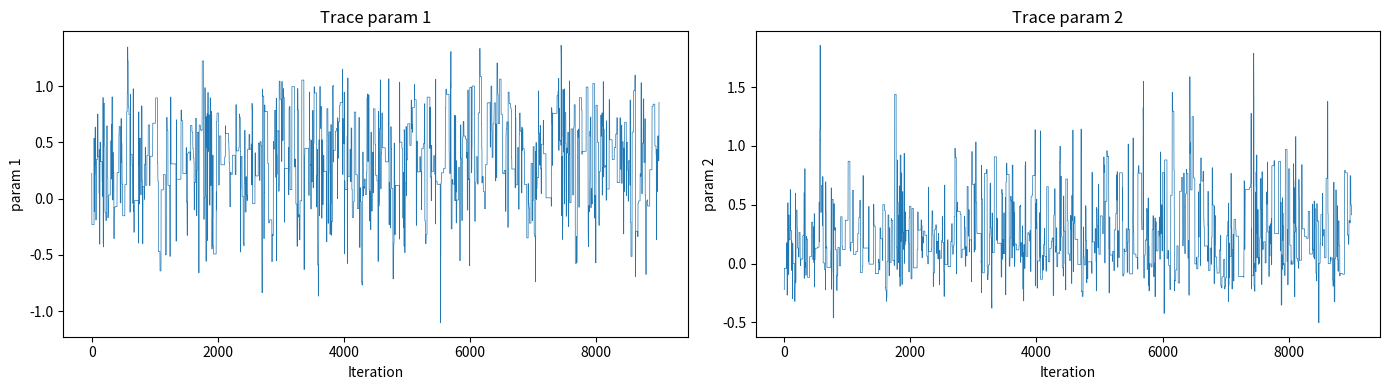

This figure's Python source:
%matplotlib inline
import numpy as np
import matplotlib.pyplot as plt
from scipy.stats import norm, multivariate_normal as mvn, poisson
np.random.seed(42)

# Reusable helpers
sigmoid  = lambda a: 1.0 / (1.0 + np.exp(-a))
softmax  = lambda f: np.exp(f - np.max(f)) / np.sum(np.exp(f - np.max(f)))
log_npdf = lambda x, m, v: -0.5*np.log(2*np.pi*v) - 0.5*(x-m)**2/v
npdf     = lambda x, m, v: np.exp(log_npdf(x, m, v))
log_ber  = lambda y, p: y*np.log(np.clip(p,1e-12,1)) + (1-y)*np.log(np.clip(1-p,1e-12,1))
entropy  = lambda p: -np.sum(p[p>0] * np.log(p[p>0]))
print("Helpers loaded.")


# ── INPUTS ──────────────────────────────────────────────────────────────────
A       = np.array([[0.,1.],[1.,0.]])   # linear map in z = Ax + b + n1
b       = np.array([1., 1.])            # offset
Sigma1  = 0.5 * np.eye(2)              # noise cov of z  (1/2 * I in exam)
Sigma_x = np.eye(2)                    # prior cov of x
mu_x    = np.zeros(2)                  # prior mean of x
z_obs   = np.array([2., 3.])           # observed z value

# ── CALCULATION ──────────────────────────────────────────────────────────────
S_inv = np.linalg.inv(Sigma_x) + A.T @ np.linalg.inv(Sigma1) @ A
S     = np.linalg.inv(S_inv)
m     = S @ (A.T @ np.linalg.inv(Sigma1) @ (z_obs - b)
             + np.linalg.inv(Sigma_x) @ mu_x)

print("p(x|z) = N(x | m, S)")
print(f"  Posterior precision S_inv = {np.round(S_inv,4)}")
print(f"  Posterior covariance S    = {np.round(S,4)}")
print(f"  Posterior mean m          = {np.round(m,4)}")


# ── INPUTS ──────────────────────────────────────────────────────────────────
A2       = np.array([[0.,1.],[1.,0.]])   # x -> z
b2       = np.array([1., 1.])
Sigma_x2 = np.eye(2)                    # prior cov of x
mu_x2    = np.zeros(2)                  # prior mean of x
Sigma1b  = 0.5 * np.eye(2)             # noise cov of z
W2       = np.array([[1.,1.],[1.,0.]]) # z -> y
Sigma2   = 0.5 * np.eye(2)             # noise cov of y

# ── CALCULATION ──────────────────────────────────────────────────────────────
# p(z): marginalise x
mu_z    = A2 @ mu_x2 + b2
Sigma_z = Sigma1b + A2 @ Sigma_x2 @ A2.T

# p(y): marginalise z
mu_y    = W2 @ mu_z
Sigma_y = Sigma2 + W2 @ Sigma_z @ W2.T

print("p(z) = N(z | mu_z, Sigma_z)")
print(f"  mu_z    = {np.round(mu_z, 4)}")
print(f"  Sigma_z = {np.round(Sigma_z, 4)}")
print()
print("p(y) = N(y | mu_y, Sigma_y)")
print(f"  mu_y    = {np.round(mu_y, 4)}")
print(f"  Sigma_y = {np.round(Sigma_y, 4)}")


# ── INPUTS ──────────────────────────────────────────────────────────────────
x_data = np.array([0., 1., 2., 4., 5.])
y_data = np.array([1., 0.5, -0.1, -0.9, 1.1])
alpha  = 1/2           # prior precision  (prior variance = 1/alpha = 2)
sigma  = 1/5           # noise std dev
x_star = 3.0           # prediction point

# Feature map — change to match your exam (linear, polynomial, etc.)
phi    = lambda x: np.array([1, x, x**2, x**3])   # degree-3 polynomial
Phi    = np.vstack([phi(xi) for xi in x_data])      # N x D design matrix

# ── CALCULATION ──────────────────────────────────────────────────────────────
D      = Phi.shape[1]
w_MLE  = np.linalg.solve(Phi.T @ Phi, Phi.T @ y_data)
S_inv  = alpha*np.eye(D) + (1/sigma**2)*Phi.T@Phi
S_post = np.linalg.inv(S_inv)
m_post = (1/sigma**2) * S_post @ Phi.T @ y_data

phi_s     = phi(x_star)
pred_mean = m_post @ phi_s
epi_var   = phi_s @ S_post @ phi_s
pred_var  = epi_var + sigma**2

print(f"w_MLE  = {np.round(w_MLE, 2)}")
print(f"m_post = {np.round(m_post, 2)}")
print()
print(f"p(f*|y, x*={x_star}) = N(f*| {pred_mean:.4f}, {epi_var:.4f})")
print(f"p(y*|y, x*={x_star}) = N(y*| {pred_mean:.4f}, {pred_var:.4f})")
print(f"  Epistemic var (from w) = {epi_var:.4f}")
print(f"  Aleatoric var (noise)  = {sigma**2:.4f}")


# ── INPUTS ──────────────────────────────────────────────────────────────────
x_gp     = np.array([-2.17, 1.99, 0.57, -3.01, -1.16, 3.30, -4.85, -0.86])
y_gp     = np.array([ 0.88, 0.46,-0.06,  0.98,  0.45, 0.88, -0.66,  0.05])
kappa    = 0.7               # kernel amplitude (kappa^2 = prior variance)
ell      = 0.5*np.sqrt(2)   # lengthscale
sigma_gp = 0.2              # noise std dev
x_star_gp= 1.0              # prediction point

# ── CALCULATION ──────────────────────────────────────────────────────────────
N_gp = len(x_gp)
K_gp = kappa**2 * np.exp(-0.5*(x_gp[:,None]-x_gp[None,:])**2/ell**2) + 1e-8*np.eye(N_gp)
C_gp = K_gp + sigma_gp**2 * np.eye(N_gp)     # C = K + sigma^2 * I

k_s  = kappa**2 * np.exp(-0.5*(x_star_gp - x_gp)**2/ell**2)   # cross-cov (N,)
k_ss = kappa**2                                                  # k(x*,x*) = kappa^2

# Posterior of f* and y*
mu_f   = k_s @ np.linalg.solve(C_gp, y_gp)
var_f  = k_ss - k_s @ np.linalg.solve(C_gp, k_s)
var_y  = var_f + sigma_gp**2

# Log marginal likelihood via Cholesky
L_gp   = np.linalg.cholesky(C_gp)
v_gp   = np.linalg.solve(L_gp, y_gp)
log_ml = -0.5*N_gp*np.log(2*np.pi) - np.sum(np.log(np.diag(L_gp))) - 0.5*np.dot(v_gp,v_gp)

print(f"Prior predictive: p(y*|x*={x_star_gp}) = N(y*| 0, {k_ss+sigma_gp**2:.4f})")
print(f"  k(x*,x*) = kappa^2 = {k_ss:.4f},  sigma^2 = {sigma_gp**2:.4f}")
print()
print(f"Posterior of f*:  N(f*| {mu_f:.4f}, {var_f:.4f})")
print(f"Posterior of y*:  N(y*| {mu_f:.4f}, {var_y:.4f})")
print(f"Log marginal likelihood = {log_ml:.2f}")


# ── GP posterior at ALL training points p(f|y,x) ─────────────────────────
post_mean_f = K_gp @ np.linalg.solve(C_gp, y_gp)
post_cov_f  = K_gp - K_gp @ np.linalg.solve(C_gp, K_gp)

print("GP Posterior p(f|y,x) = N(f | m_post, K_post)")
print(f"  m_post (posterior mean at training points):  {np.round(post_mean_f,2)}")
print(f"  Posterior variances (diagonal of K_post):    {np.round(np.diag(post_cov_f),4)}")
print()

# ── Custom kernel covariance vector (e.g. k2 from 2024 exam) ─────────────
c1, c2  = 1.0, 1.0
ell2    = 1.0/np.sqrt(2)
xstar_k = -1.0

def k2(xi, xs, c1, c2, ell):
    return c1*(1 + np.abs(xi-xs)/(2*ell**2))**(-1) + c2*xi*xs

cov_k2 = np.array([k2(xi, xstar_k, c1, c2, ell2) for xi in x_gp])
print(f"Prior covariance cov(f, f*) for x*={xstar_k} using k2:")
print(np.round(cov_k2, 2))


# ── INPUTS ──────────────────────────────────────────────────────────────────
x_gpc   = np.array([[1.],[2.],[3.]])    # training inputs (N x 1)
x_star_c= np.array([[4.]])             # test point (1 x 1)

# Laplace approximation (given on exam)
m_lap = np.array([1.56, 0.84, -0.32])
S_lap = np.array([[2.69,1.46,0.42],[1.46,1.78,1.2],[0.42,1.2,2.13]])

# Kernel — change to your exam kernel
def kernel_gpc(x1, x2):
    dist_sq = (x1 - x2.T)**2
    return 5.0 * (1.0 + np.exp(-0.25 * dist_sq))

# ── CALCULATION ──────────────────────────────────────────────────────────────
K_c   = kernel_gpc(x_gpc, x_gpc) + 1e-8*np.eye(len(x_gpc))
k_vec = kernel_gpc(x_star_c, x_gpc).T    # (N,1)
k_ss_c= kernel_gpc(x_star_c, x_star_c)[0,0]

Kinv_k     = np.linalg.solve(K_c, k_vec)
mu_fstar_c = (k_vec.T @ np.linalg.solve(K_c, m_lap))[0]
var_fstar_c= k_ss_c - (Kinv_k.T @ (K_c - S_lap) @ Kinv_k)[0,0]
probit_arg  = mu_fstar_c / np.sqrt(8/np.pi + var_fstar_c)
p_y1_c      = norm.cdf(probit_arg)

print(f"Prior variance k(x*,x*) = {k_ss_c:.4f}")
print(f"Prior predictive p(y*=0|x*) = 0.5  (zero-mean GP is symmetric)")
print()
print(f"Posterior of f*:  N(f*| {mu_fstar_c:.4f}, {var_fstar_c:.4f})")
print(f"Probit approx:    p(y*=1|y,x*) = Phi({probit_arg:.4f}) = {p_y1_c:.4f}")


# ── INPUTS ──────────────────────────────────────────────────────────────────
X_bc     = np.array([[0.,0.],[1.,1.]])  # design matrix rows are x_n
y_bc     = np.array([0., 1.])
lam_bc   = 1/4                          # prior precision
w_MAP_bc = 0.74077439*np.array([1.,1.]) # given MAP (or compute via scipy.optimize)
x_star_bc= np.array([0., 1.])          # test input

# ── CALCULATION ──────────────────────────────────────────────────────────────
# Plug-in prediction
p_plugin_bc = sigmoid(w_MAP_bc @ x_star_bc)
print(f"Plug-in: p(y*=1|y,x*) = sigma({w_MAP_bc @ x_star_bc:.4f}) = {p_plugin_bc:.4f}")

# Log joint at w_MAP
p_pred_bc   = sigmoid(X_bc @ w_MAP_bc)
log_p_bc    = (np.sum(log_npdf(w_MAP_bc, 0, 1/lam_bc))
               + np.sum(log_ber(y_bc, p_pred_bc)))
print(f"log p(y, w_MAP) = {log_p_bc:.4f}")

# Hessian
diag_S_bc    = p_pred_bc * (1 - p_pred_bc)
H_bc         = -X_bc.T @ np.diag(diag_S_bc) @ X_bc - lam_bc*np.eye(X_bc.shape[1])
S_laplace_bc = -np.linalg.inv(H_bc)
print(f"Hessian H  = {np.round(H_bc,4)}")
print(f"Laplace S  = {np.round(S_laplace_bc,4)}")

# Posterior of f* and probit
mu_f_bc  = w_MAP_bc @ x_star_bc
var_f_bc = x_star_bc @ S_laplace_bc @ x_star_bc
p_ystar_bc = norm.cdf(mu_f_bc / np.sqrt(8/np.pi + var_f_bc))
print(f"p(f*|y,x*) = N(f*| {mu_f_bc:.4f}, {var_f_bc:.4f})")
print(f"Probit approx: p(y*=1|y,x*) = {p_ystar_bc:.4f}")


# ── INPUTS ──────────────────────────────────────────────────────────────────
W_MAP_mc  = np.array([[-0.5,-2.0],[3.0,0.0],[1.0,1.0]])  # K x D weight matrix
phi_mc    = lambda x: np.array([1., x])                   # feature map
x_star_mc = -1.0                                          # test point
# Posterior weight samples (from variational approx or MCMC)
W_samples_mc = [
    np.array([[-0.15,-1.92],[3.2,0.45],[1.37,0.80]]),
    np.array([[-0.31,-2.03],[2.98,0.08],[1.03,1.29]]),
    np.array([[-0.35,-1.98],[3.09,0.07],[1.30,0.96]]),
]
# Predictive distribution to analyse
p_dist_mc = np.array([0.00, 0.27, 0.73])

# ── CALCULATION ──────────────────────────────────────────────────────────────
phi_s_mc    = phi_mc(x_star_mc)
p_plugin_mc = softmax(W_MAP_mc @ phi_s_mc)
p_mc_mean   = np.mean([softmax(Wi @ phi_s_mc) for Wi in W_samples_mc], axis=0)

print("Plug-in (MAP) prediction:")
for k,p in enumerate(p_plugin_mc): print(f"  p(y*={k+1}) = {p:.4f}")

print("MC estimate (average over samples):")
for k,p in enumerate(p_mc_mean): print(f"  p(y*={k+1}) = {p:.4f}")

print(f"For p = {p_dist_mc}:")
print(f"  Confidence = {np.max(p_dist_mc):.4f}")
print(f"  Entropy    = {entropy(p_dist_mc):.4f}")


# ── INPUTS ──────────────────────────────────────────────────────────────────
# Read from the grid table in the exam figure: (w1, w2, probability)
grid = np.array([
    (0.5, 0.2, 0.12), (0.5, 0.3, 0.09),
    (0.6, 0.1, 0.12), (0.6, 0.2, 0.20), (0.6, 0.3, 0.12),
    (0.7, 0.1, 0.23), (0.7, 0.2, 0.12),
])
sigma2_grid  = 0.5    # likelihood noise variance
y_star_grid  = 4.0    # observed y*
x_star_grid  = 4.0    # test input x*

# Model function — change to your exam
f_grid = lambda w1, w2, x: np.exp(w1 + w2*x)

# ── CALCULATION ──────────────────────────────────────────────────────────────
w1s, w2s, probs = grid[:,0], grid[:,1], grid[:,2]
print(f"Probabilities sum to {probs.sum():.4f}")

E_w1  = np.sum(w1s * probs);  V_w1 = np.sum((w1s-E_w1)**2 * probs)
E_w2  = np.sum(w2s * probs);  V_w2 = np.sum((w2s-E_w2)**2 * probs)
print(f"E[w1] = {E_w1:.4f},  Var[w1] = {V_w1:.4f},  Std[w1] = {np.sqrt(V_w1):.4f}")
print(f"E[w2] = {E_w2:.4f},  Var[w2] = {V_w2:.4f}")

post_pred = np.sum([npdf(y_star_grid, f_grid(w1,w2,x_star_grid), sigma2_grid)*p
                    for w1,w2,p in grid])
print(f"p(y*={y_star_grid}|y, x*={x_star_grid}) = {post_pred:.4f}")


# ── INPUTS ──────────────────────────────────────────────────────────────────
m_mix    = np.array([1., 1.])           # mixture centre
tau2_mix = 1.0                          # prior variance
X_mix    = np.array([[1.,0.5],[-1.,1.]])# design matrix
y_mix    = np.array([1., 0.])           # observations
sigma2_mix = 1.0                        # likelihood noise variance
theta_ev = np.array([0., 0.])          # point to evaluate

# ── CALCULATION ──────────────────────────────────────────────────────────────
D_mix = len(m_mix)
prior_mix = lambda t: (0.5*mvn.pdf(t,-m_mix,tau2_mix*np.eye(D_mix))
                     + 0.5*mvn.pdf(t, m_mix,tau2_mix*np.eye(D_mix)))
C_mix    = tau2_mix*X_mix@X_mix.T + sigma2_mix*np.eye(len(y_mix))
evidence = 0.5*mvn.pdf(y_mix,-X_mix@m_mix,C_mix) + 0.5*mvn.pdf(y_mix,X_mix@m_mix,C_mix)

p_prior = prior_mix(theta_ev)
p_lik   = mvn.pdf(y_mix, X_mix@theta_ev, sigma2_mix*np.eye(len(y_mix)))
p_post  = p_lik * p_prior / evidence

print(f"Prior p(theta={theta_ev})         = {p_prior:.4f}")
print(f"Likelihood p(y|theta={theta_ev}) = {p_lik:.4f}")
print(f"Marginal likelihood p(y)          = {evidence:.4f}")
print(f"Posterior p(theta={theta_ev}|y)  = {p_post:.4f}")
print(f"  (Bayes rule: {p_lik:.4f} * {p_prior:.4f} / {evidence:.4f})")


# ── INPUTS ──────────────────────────────────────────────────────────────────
sigma2_s = 1.0    # base noise (s=0 component variance)
tau2_s   = 2.0    # extra variance when s=1
p_s1     = 1/4    # P(s=1)
mu_v     = 1.0    # prior mean of v
var_v    = 1.0    # prior variance of v
y_eval   = 1.5    # y value to evaluate

# ── CALCULATION ──────────────────────────────────────────────────────────────
# p(y|v) = (1-p)*N(y|v, sigma2) + p*N(y|v, sigma2+tau2)
# After integrating out v: marginal variances add
var_marg_s0 = sigma2_s + var_v
var_marg_s1 = sigma2_s + tau2_s + var_v

py_s0 = norm.pdf(y_eval, mu_v, np.sqrt(var_marg_s0))
py_s1 = norm.pdf(y_eval, mu_v, np.sqrt(var_marg_s1))
py    = (1-p_s1)*py_s0 + p_s1*py_s1
ps1_given_y = p_s1 * py_s1 / py

print(f"p(y|v) = {1-p_s1:.2f}*N(y|v,{sigma2_s}) + {p_s1:.2f}*N(y|v,{sigma2_s+tau2_s})")
print(f"p(y)   = {1-p_s1:.2f}*N(y|{mu_v},{var_marg_s0}) + {p_s1:.2f}*N(y|{mu_v},{var_marg_s1})")
print(f"       = {py:.4f}  at y={y_eval}")
print()
print(f"p(s=1|y={y_eval}) = {p_s1:.2f}*N({y_eval}|{mu_v},{var_marg_s1:.1f}) / p(y)")
print(f"                  = {p_s1*py_s1:.4f} / {py:.4f} = {ps1_given_y:.4f}")


# ── INPUTS ──────────────────────────────────────────────────────────────────
mu_vi = np.array([-0.82,  2.37, -0.88,  0.37])  # variational means
v_vi  = np.array([ 0.38,  0.19,  0.13,  0.09])  # variational variances (NOT std)
D_vi  = len(mu_vi)
k_param = 1   # which parameter for CI (0-indexed)

# For product-likelihood ELBO term y ~ N(w1*w2, sigma2)
m1_vi, m2_vi = -1.0, 1.0
v1_vi, v2_vi =  1.0, 1.0
y_vi, sigma2_vi = 1.0, 1.0

# ── CALCULATION ──────────────────────────────────────────────────────────────
H_vi = 0.5 * np.sum(np.log(2*np.pi*np.e*v_vi))
print(f"Entropy H[q] = {H_vi:.4f}")
print(f"  Per-dim contributions: {np.round(0.5*np.log(2*np.pi*np.e*v_vi),4)}")
print()

# Credibility intervals
z_vals = {80: 1.282, 90: 1.645, 95: 1.960, 99: 2.576}
print(f"Credibility intervals for mu_{k_param} = {mu_vi[k_param]}, v_{k_param} = {v_vi[k_param]}:")
for pct, z in z_vals.items():
    lo, hi = mu_vi[k_param] - z*np.sqrt(v_vi[k_param]), mu_vi[k_param] + z*np.sqrt(v_vi[k_param])
    print(f"  {pct}% CI: [{lo:.4f}, {hi:.4f}]  (z={z})")
print()

# Expected log-likelihood for product model
E_sq = (y_vi-m1_vi*m2_vi)**2 + m1_vi**2*v2_vi + v1_vi*m2_vi**2 + v1_vi*v2_vi
E_ll = -0.5*np.log(2*np.pi*sigma2_vi) - 0.5/sigma2_vi * E_sq
print(f"E_q[log p(y|w1,w2)] for product model = {E_ll:.4f}")
print(f"  E[(y-w1*w2)^2] = (y-m1*m2)^2 + m1^2*v2 + v1*m2^2 + v1*v2 = {E_sq:.4f}")
print()
print("Mean-field posterior covariance between any two params = 0 (by construction)")


# ── INPUTS ──────────────────────────────────────────────────────────────────
num_iter_mc = 10_000
warmup_frac = 0.1       # fraction to discard as warm-up
tau_mc      = 1.0       # proposal std dev
theta_init_mc = np.array([0.0, 0.0])   # starting point

# For two chains (set use_two_chains=True)
use_two_chains = False
chain_inits_mc = [np.array([-1., 0.]), np.array([2., 5.])]

# ── YOUR LOG-TARGET HERE — replace with your model ───────────────────────────
def log_target_mc(theta):
    # Example: Rosenbrock posterior (2024 exam Part 5)
    z1, z2 = theta
    return -(1-z1)**2 - 20*(z2-z1**2)**2 - z1**2 - z2**2

    # Example: non-linear model y=f(x)+eps, prior w~N(0,I)
    # w1, w2 = theta
    # f_val  = w2 * np.tanh(w1 * x_obs)   # x_obs = your x value
    # return log_npdf(y_obs, f_val, sigma2_mc) + log_npdf(w1,0,1) + log_npdf(w2,0,1)

# ── CALCULATION ──────────────────────────────────────────────────────────────
def run_metropolis(log_target, theta_init, num_iter, tau, seed=42):
    np.random.seed(seed)
    D = len(theta_init)
    samples = [theta_init.copy()]; log_p = log_target(theta_init); n_acc = 0
    for _ in range(num_iter):
        prop = samples[-1] + tau * np.random.randn(D)
        lp   = log_target(prop)
        if np.log(np.random.uniform()) < lp - log_p:
            samples.append(prop); log_p = lp; n_acc += 1
        else:
            samples.append(samples[-1].copy())
    return np.array(samples), n_acc/num_iter

warmup_mc = int(warmup_frac * num_iter_mc)
if not use_two_chains:
    samp_mc, acc_mc = run_metropolis(log_target_mc, theta_init_mc, num_iter_mc, tau_mc)
    posterior_mc = samp_mc[warmup_mc:]
    print(f"Acceptance rate: {acc_mc:.2f}")
else:
    results_mc = [run_metropolis(log_target_mc, init, num_iter_mc, tau_mc, seed=i)
                  for i,init in enumerate(chain_inits_mc)]
    for i,(s,a) in enumerate(results_mc): print(f"Chain {i+1} acc: {a:.2f}")
    posterior_mc = np.vstack([s[warmup_mc:] for s,_ in results_mc])

print(f"Posterior samples: {len(posterior_mc)}")

# Trace plots
fig, axes = plt.subplots(1, posterior_mc.shape[1], figsize=(14, 4))
if posterior_mc.shape[1] == 1: axes = [axes]
for i, ax in enumerate(axes):
    ax.plot(posterior_mc[:, i], lw=0.5)
    ax.set(xlabel='Iteration', ylabel=f'param {i+1}', title=f'Trace param {i+1}')
plt.tight_layout(); plt.show()


# ── INPUTS ──────────────────────────────────────────────────────────────────
# Uses posterior_mc from Section 11. Or define your own:
# posterior_mc = np.random.multivariate_normal([1,0], [[1,0.5],[0.5,5]], size=6000)

# ── COMMON ESTIMATORS ────────────────────────────────────────────────────────
p1, p2 = posterior_mc[:,0], posterior_mc[:,1]

print(f"E[param1]        = {np.mean(p1):.4f}")
print(f"E[param2]        = {np.mean(p2):.4f}")
print(f"E[(p1-p2)^2]     = {np.mean((p1-p2)**2):.4f}")
print(f"E[sin(p1*p2)]    = {np.mean(np.sin(p1*p2)):.4f}")
print()
print(f"p(param1 > 0)    = {np.mean(p1 > 0):.4f}")
print(f"p(param1 > param2) = {np.mean(p1 > p2):.4f}")
print(f"p(param2 < 1)    = {np.mean(p2 < 1):.4f}")
print()
for pct in [90, 95]:
    t = (100-pct)/2
    print(f"{pct}% CI param1: [{np.percentile(p1,t):.4f}, {np.percentile(p1,100-t):.4f}]")
    print(f"{pct}% CI param2: [{np.percentile(p2,t):.4f}, {np.percentile(p2,100-t):.4f}]")


# ── Posterior predictive via ancestral sampling ───────────────────────────
# y* = f(x*, w) + eps,   eps ~ N(0, sigma2)
x_star_pp = 2.0
sigma2_pp  = 2.0
f_pp = lambda x, w1, w2: w2 * np.tanh(w1 * x)   # change to your model

np.random.seed(123)
S_pp     = len(posterior_mc)
fstar_pp = f_pp(x_star_pp, posterior_mc[:,0], posterior_mc[:,1])
ystar_pp = fstar_pp + np.sqrt(sigma2_pp)*np.random.randn(S_pp)

print(f"Posterior predictive at x*={x_star_pp}:")
print(f"  E[f*]        = {np.mean(fstar_pp):.4f}")
print(f"  E[y*]        = {np.mean(ystar_pp):.4f}")
print(f"  p(f* > 1)    = {np.mean(fstar_pp > 1):.4f}")
print(f"  95% CI y*:   [{np.percentile(ystar_pp,2.5):.4f}, {np.percentile(ystar_pp,97.5):.4f}]")
print(f"  90% CI y*:   [{np.percentile(ystar_pp,5):.4f}, {np.percentile(ystar_pp,95):.4f}]")


# ── INPUTS ──────────────────────────────────────────────────────────────────
# Posterior predictive distribution (one entry per class)
p_pred_dt = np.array([1-0.129, 0.129])   # [p(y*=0), p(y*=1)]

# Utility matrix: U[true_class, decision_class]
U_dt = np.array([[2, 1],   # true=0: U(correct)=2, U(wrong)=1
                 [1, 2]])  # true=1: U(wrong)=1,   U(correct)=2

# ── CALCULATION ──────────────────────────────────────────────────────────────
K_dt = len(p_pred_dt)
EU_dt = np.array([np.sum(p_pred_dt * U_dt[:, k]) for k in range(K_dt)])

print("Expected utility per decision:")
for k in range(K_dt):
    terms = " + ".join([f"{p_pred_dt[j]:.3f}*{U_dt[j,k]}" for j in range(K_dt)])
    print(f"  E[U(y*, hat_y={k})] = {terms} = {EU_dt[k]:.4f}")
print(f"Optimal decision: hat_y = {np.argmax(EU_dt)}  (EU = {np.max(EU_dt):.4f})")


# ── INPUTS ──────────────────────────────────────────────────────────────────
mu_ci   = -0.87     # posterior mean
var_ci  =  0.41     # posterior VARIANCE (not std!)
c_thresh=  0.0      # threshold for tail probability p(w > c)

# ── CALCULATION ──────────────────────────────────────────────────────────────
std_ci = np.sqrt(var_ci)   # ALWAYS sqrt for std
print(f"N({mu_ci}, {var_ci})  ->  std = {std_ci:.4f}")
print()

# All standard intervals
for pct, z in [(80,1.282),(90,1.645),(95,1.960),(99,2.576)]:
    lo = mu_ci - z*std_ci
    hi = mu_ci + z*std_ci
    print(f"  {pct}% CI: [{lo:.4f}, {hi:.4f}]  (z={z})")

# scipy (most reliable for non-standard percentages)
print()
for pct in [80, 90, 95]:
    lo, hi = norm.interval(pct/100, loc=mu_ci, scale=std_ci)
    print(f"  scipy {pct}%: [{lo:.4f}, {hi:.4f}]")

# Tail probabilities
print()
p_tail = 1 - norm.cdf(c_thresh, loc=mu_ci, scale=std_ci)
print(f"p(w > {c_thresh}|y) = 1 - Phi(({c_thresh}-{mu_ci})/std) = {p_tail:.4f}")
print(f"p(w < {c_thresh}|y) = {1-p_tail:.4f}")
print()
print("Prior tail (zero-mean Gaussian): p(w > 0) = 0.5  (exact, by symmetry)")
print("Laplace approx: p(w > w_MAP)    = 0.5  (exact, Gaussian is symmetric around MAP)")


# ── INPUTS ──────────────────────────────────────────────────────────────────
S_as = 10_000
np.random.seed(0)

# ── EXAMPLE 1: y|w ~ N(e^w, sigma2),  w ~ N(0,1) ────────────────────────────
sigma2_ex1 = 1.0
w_ex1 = np.random.normal(0, 1, S_as)
y_ex1 = np.random.normal(np.exp(w_ex1), np.sqrt(sigma2_ex1))
print(f"E1: y|w ~ N(e^w,{sigma2_ex1}), w~N(0,1):  E[y] = {np.mean(y_ex1):.4f}")
print(f"  Analytical: E[e^w] = exp(0 + 1/2) = {np.exp(0.5):.4f}  (log-normal mean)")

# ── EXAMPLE 2: x|z ~ N(0, e^z), z ~ N(1,1) (2025R exam) ─────────────────────
z_ex2 = np.random.normal(1, 1, S_as)
x_ex2 = np.random.normal(0, np.sqrt(np.exp(z_ex2)))
print(f"E2: x|z ~ N(0,e^z), z~N(1,1):  E[x] = {np.mean(x_ex2):.4f}")
print(f"  p(x < 1) = {np.mean(x_ex2 < 1):.4f}")
print(f"  E[(z-x)^2] = {np.mean((z_ex2-x_ex2)**2):.4f}")

# ── EXAMPLE 3: Poisson GLM mu = exp(3 + w^T x),  w ~ N(0, alpha^-1 I) ───────
alpha_ex3 = 8.0
x_ex3     = 0.0   # test input (at x=0 all weights cancel -> mu = e^3 exact)
w_ex3     = np.random.multivariate_normal([0,0], (1/alpha_ex3)*np.eye(2), S_as)
mu_ex3    = np.exp(3 + w_ex3[:,0]*x_ex3 + w_ex3[:,1]*x_ex3**2)
print(f"E3: Poisson GLM at x*={x_ex3}: E[mu] = {np.mean(mu_ex3):.4f}")
print(f"  Exact at x=0: e^3 = {np.exp(3):.4f}  (weights cancel)")
